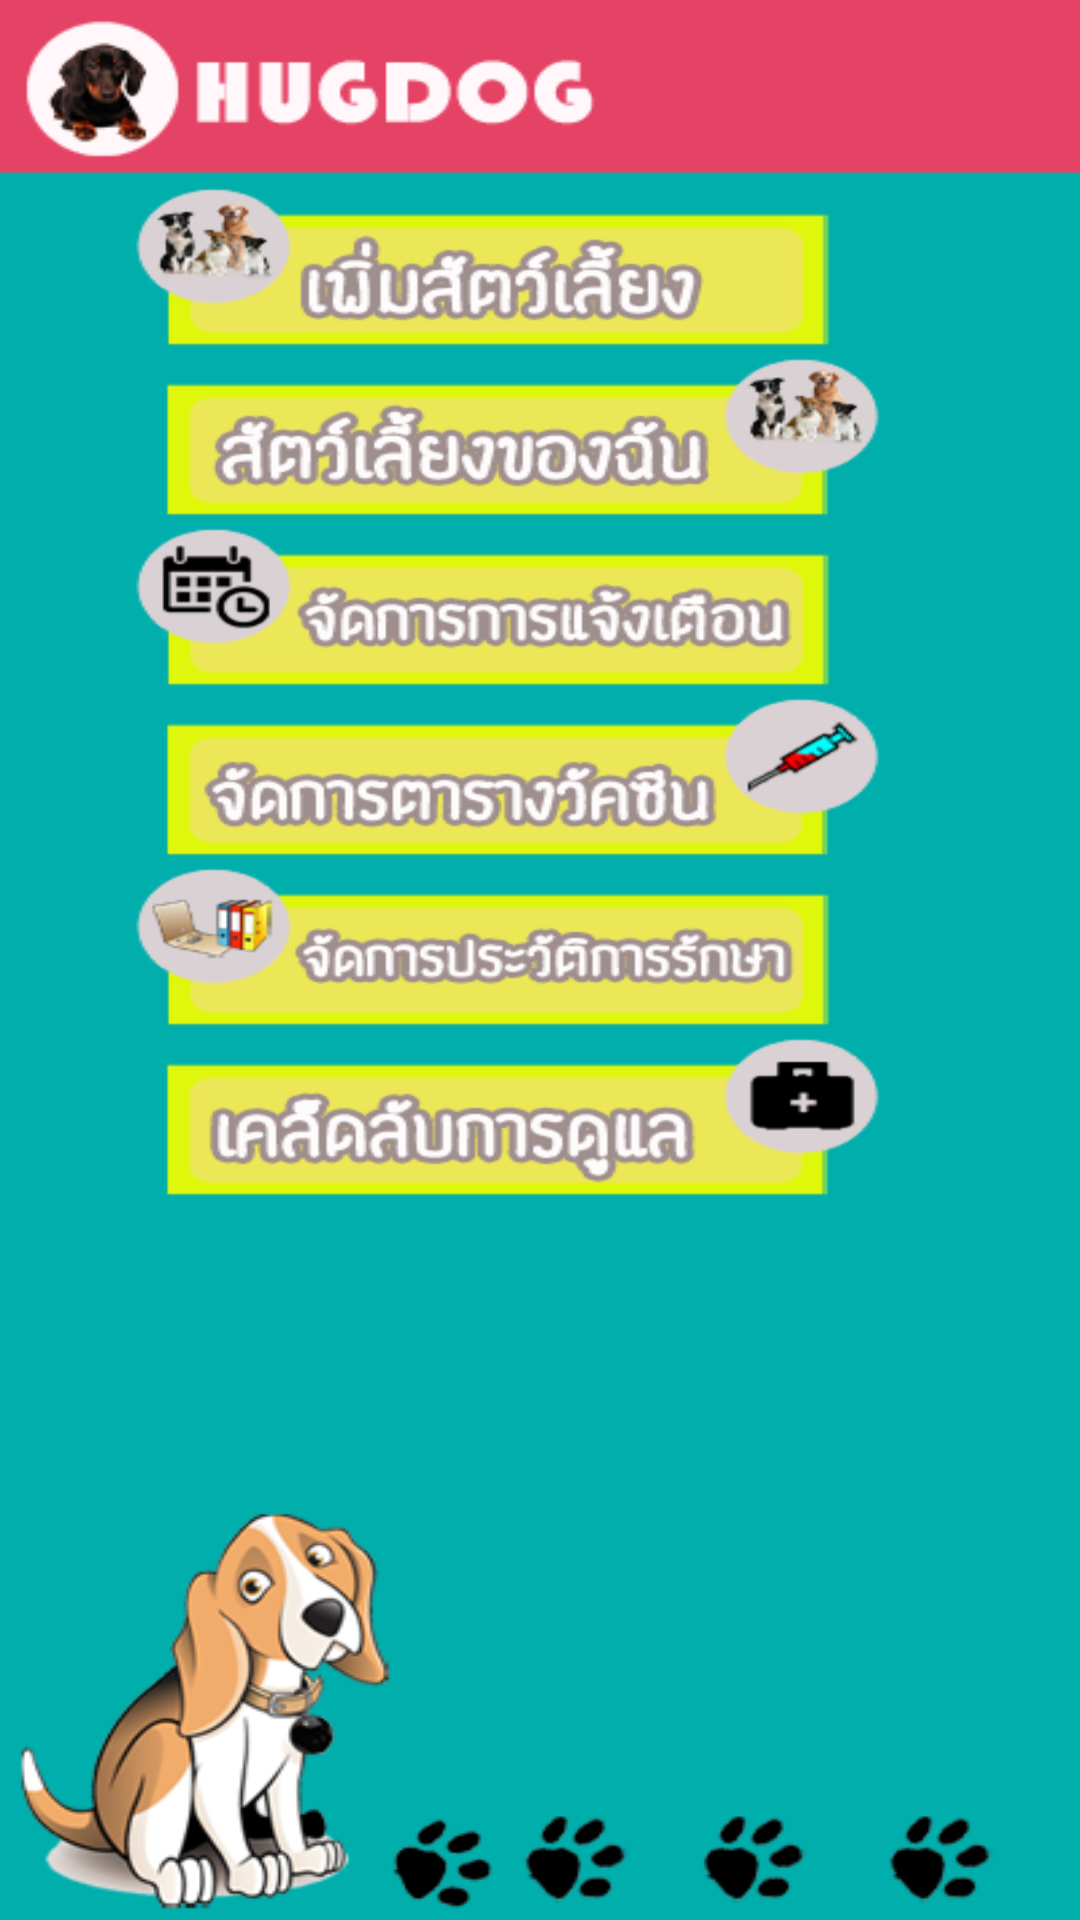

Layout XML and referenced resources for this Android screen:
<!-- AndroidManifest.xml: application theme AppTheme -->
<!-- res/layout/activity_main.xml -->
<LinearLayout xmlns:android="http://schemas.android.com/apk/res/android"
    xmlns:tools="http://schemas.android.com/tools"
    android:id="@+id/LinearLayout1"
    android:layout_width="match_parent"
    android:layout_height="match_parent"
    android:background="@drawable/bgnewwww"
    android:orientation="vertical"
    android:paddingBottom="@dimen/activity_vertical_margin"
    android:paddingLeft="@dimen/activity_horizontal_margin"
    android:paddingRight="@dimen/activity_horizontal_margin"
    android:paddingTop="@dimen/activity_vertical_margin"
    tools:context="com.project.hugdog.MainActivity"
     >

  

    <ImageButton
        android:id="@+id/btnAdd"
        android:layout_width="250dp"
        android:layout_height="wrap_content"       
        android:background="@drawable/btn1"
        android:onClick="btnAddClicked" 
        android:layout_marginTop="60dp"
        android:layout_marginLeft="30dp"/>

    <ImageButton
        android:id="@+id/btnDog"
        android:layout_width="250dp"
        android:layout_height="wrap_content"
        android:background="@drawable/btn2"
        android:onClick="btnDogClicked"
       
        android:layout_marginLeft="50dp"/>

    <ImageButton
        android:id="@+id/btnAlert"
        android:layout_width="250dp"
        android:layout_height="wrap_content"
        android:layout_marginLeft="30dp"
        android:background="@drawable/btn3"
        android:onClick="btnAlertClicked"
        />  

    <ImageButton
        android:id="@+id/btnVaccine"
        android:layout_width="250dp"
        android:layout_height="wrap_content"
        android:layout_marginLeft="50dp"
        android:background="@drawable/btn4"
         android:onClick="btnVaccineClicked"
         />

    <ImageButton
        android:id="@+id/btnHistory"
        android:layout_width="250dp"
        android:layout_height="wrap_content"
        android:layout_marginLeft="30dp"
        android:background="@drawable/btn5"
        android:onClick="btnHistoryClicked"
        />

    <ImageButton
        android:id="@+id/btnTip"
        android:layout_width="250dp"
        android:layout_height="wrap_content"
        android:layout_marginLeft="50dp"
        android:background="@drawable/btn6"
        android:onClick="btnTipClicked"
        />

    <Button
        android:id="@+id/button1"
        android:layout_width="wrap_content"
        android:layout_height="wrap_content"
        android:onClick="btnDBM"
        android:text="Button"
        android:visibility="invisible" />

</LinearLayout>
<!-- resources referenced by this layout -->
<resources>
  <!-- drawable bgnewwww: png bitmap (drawable-hdpi, 42647 bytes) -->
  <!-- drawable btn1: png bitmap (drawable-hdpi, 11882 bytes) -->
  <!-- drawable btn2: png bitmap (drawable-hdpi, 12860 bytes) -->
  <!-- drawable btn3: png bitmap (drawable-hdpi, 9529 bytes) -->
  <!-- drawable btn4: png bitmap (drawable-hdpi, 9261 bytes) -->
  <!-- drawable btn5: png bitmap (drawable-hdpi, 10002 bytes) -->
  <!-- drawable btn6: png bitmap (drawable-hdpi, 8565 bytes) -->
  <style name="AppTheme" parent="AppBaseTheme">
          
      </style>
  <style name="AppBaseTheme" parent="Theme.AppCompat.Light">
          
      </style>
</resources>
